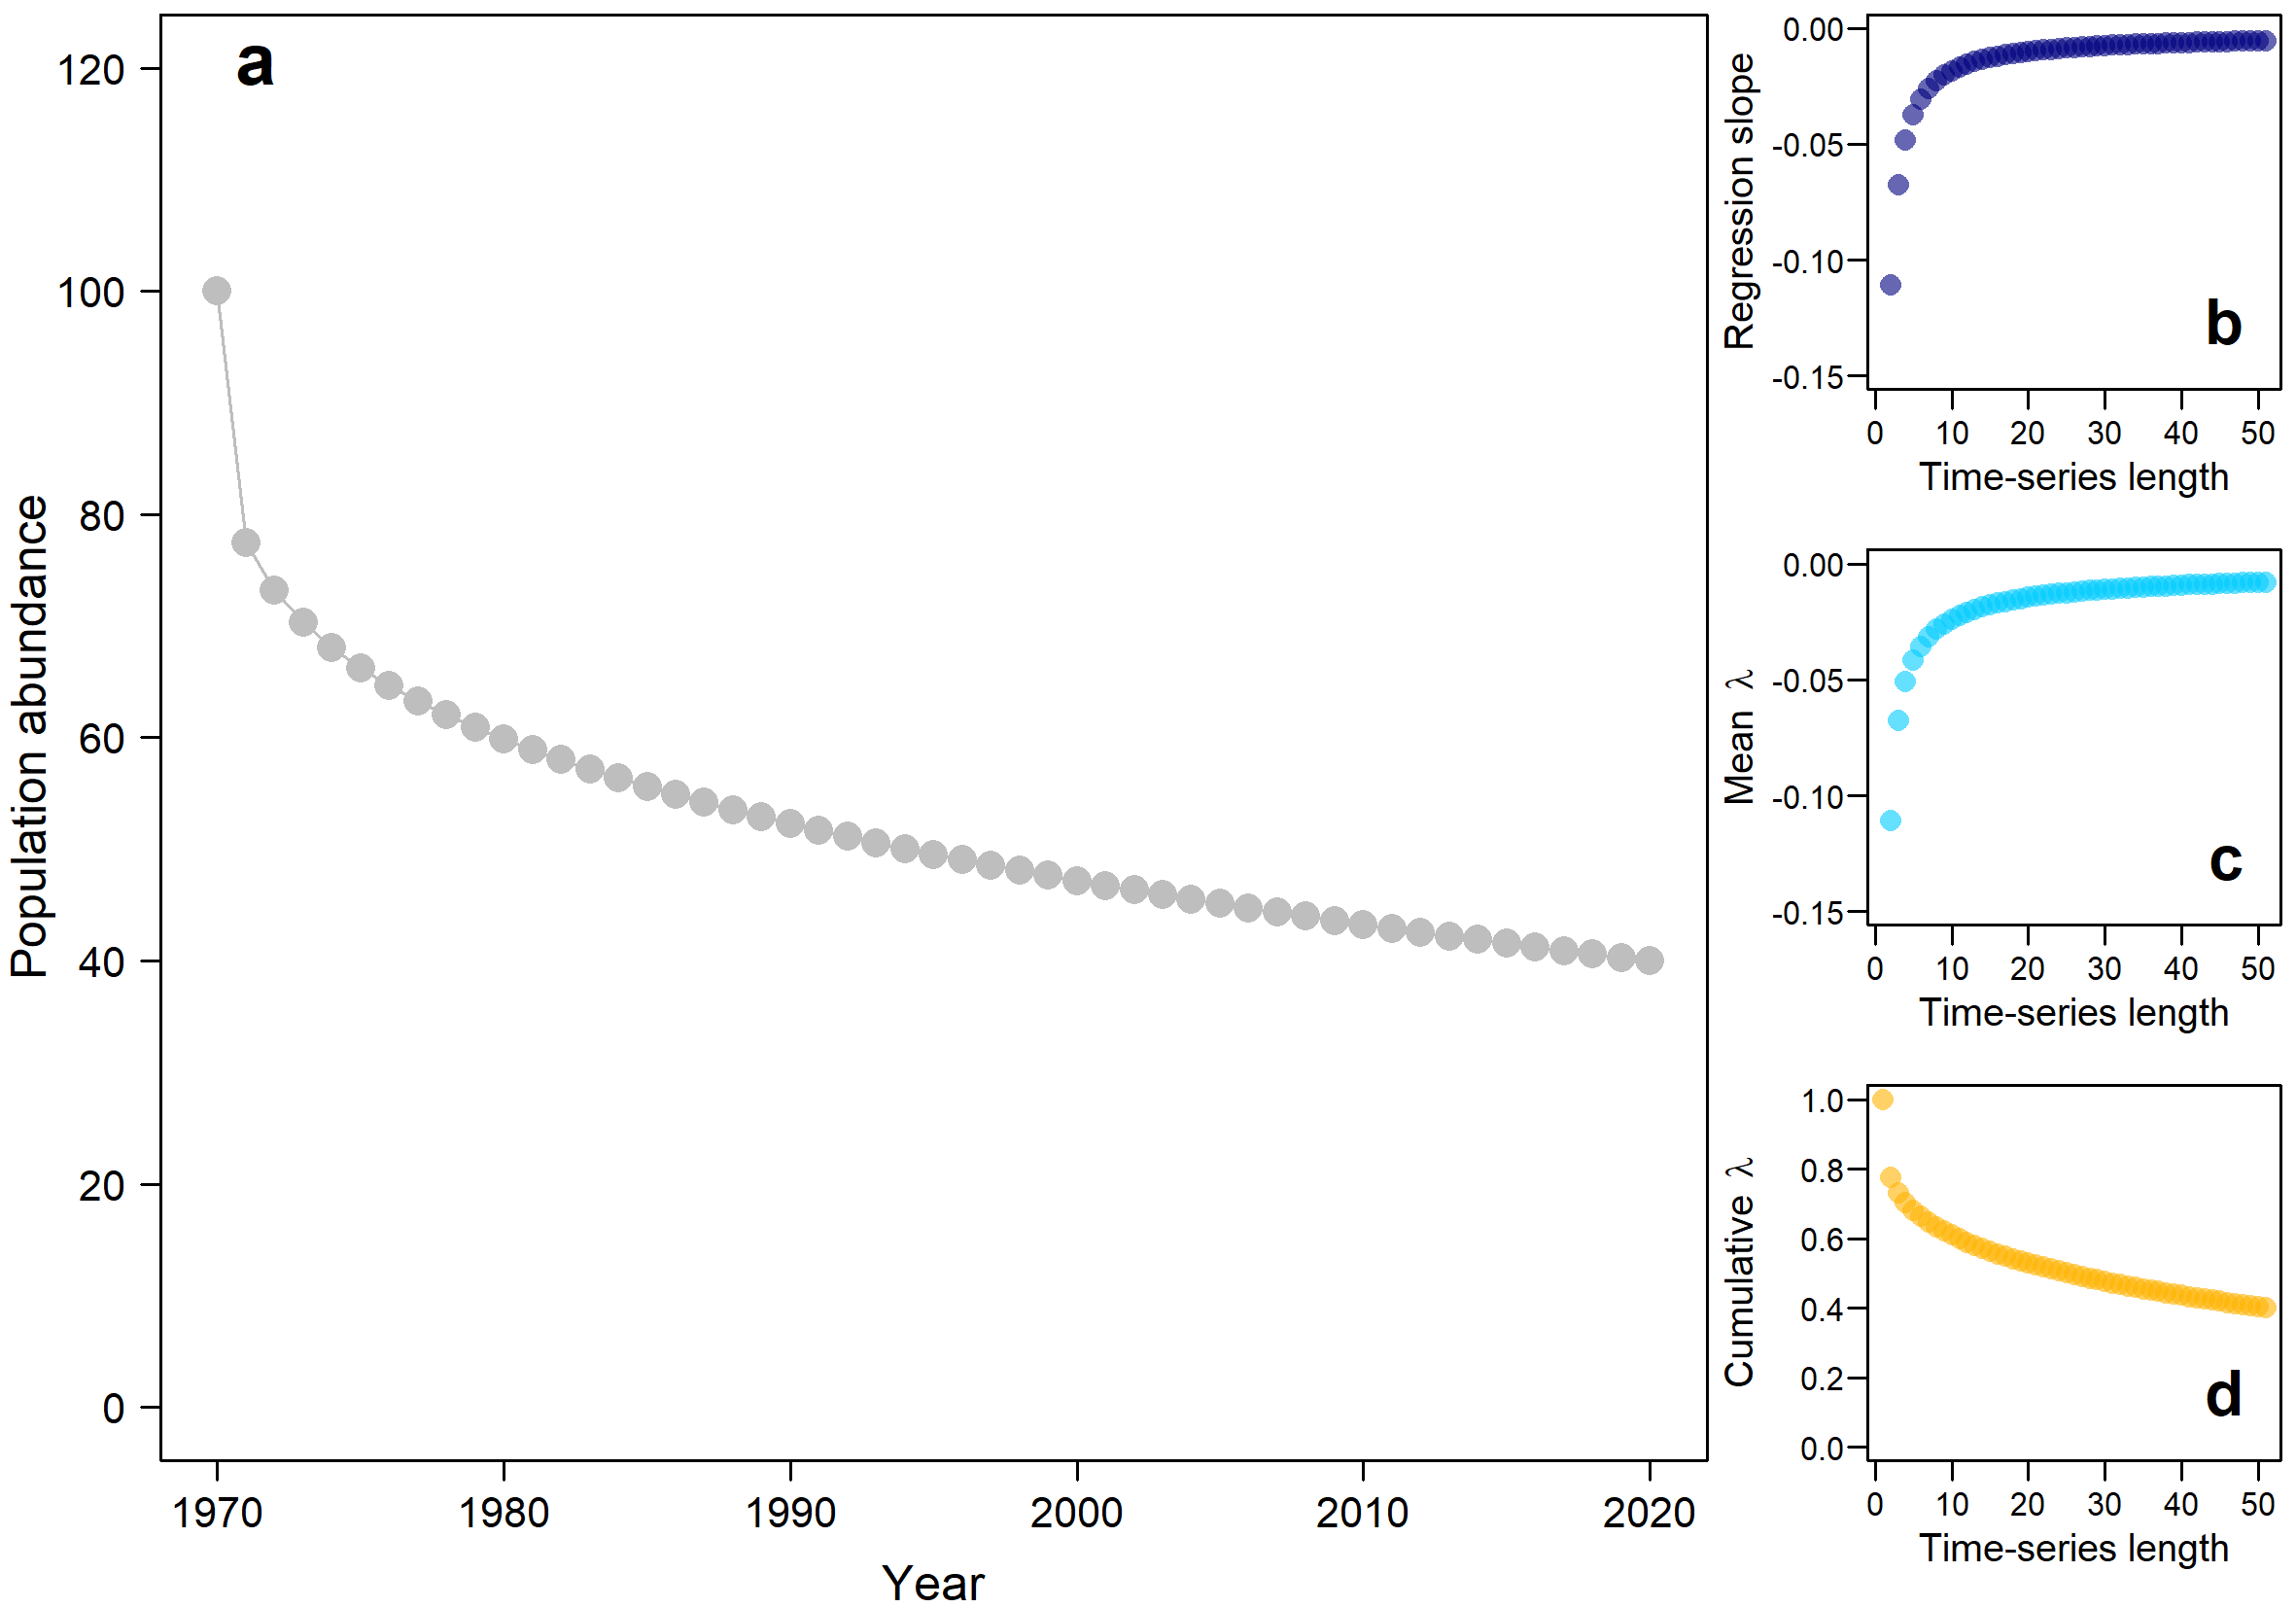

The script that saved this image:
# Create a year vector
years <- 1970:2020

# Standardise years between 0 and 1
x <- seq(0,1,l=length(years))

# Simulate a population that decline from 100 to 40 along a concave-up trajectory
pop<- ((60*(1 - x^.25)) + 40)
 
#Create blank vectors for population changes for increase time-sereis lengths (minimum of 2 years)
slope <- rep(NA, length(years)-1)     # Regression slope
lam <- rep(NA, length(years)-1)       # Mean lambda
cum.lam <- rep(NA, length(years)-1)   # Cumulative lambda
 
# Run a loop to calcualte population changes fro increasing time-series length
for (i in 2:length(years)){
    # Slope from regression
    slope[i] <- lm(log10(pop[1:i])~years[1:i])$coefficients[2]
    # Lambda values
    lambda <- log10((pop[1:i][-length(pop[1:i])]+diff(pop[1:i])) / pop[1:i][-length(pop[1:i])])
    # Mean Lambda
    lam[i] <- mean(lambda)
    # Cumualtive lambda
    cum.lam[i] <- (1*10^cumsum(lambda))[length(lambda)]
}
 
# Set baseline for cumulative lambda
cum.lam[1] <- 1

# Length of time-series
ts.length <- 1:length(years)
 
# Plot how sample completeness affects popualtion change estimates
png(filename="FigureS9.png", width=20,height=14,units="cm",res=300)

#Set panel layout
layout (matrix(c(1,1,1,2,1,1,1,3,1,1,1,4), nrow = 3, ncol = 4, byrow = TRUE))
# Set plot margins
par(mai=c(0.5,0.55,0.05,0.05))

###################################
#                                 #
#           Panel A               #
#                                 #
###################################

# Save the simulated population time-series as a panel
plot(pop~years, las=1, type="o",pch=16,cex=2, col="grey", ylim=c(0,120), xlab="Year",  ylab="Population abundance",cex.axis=1.3, cex.lab= 1.5,  mgp=c(2.8,0.9,0))

# Label panel
mtext("a",cex=1.5, side = 3, adj = 0.05, line = -2,font=2)


###################################
#                                 #
#           Panel B               #
#                                 #
###################################

# Define the colour palette
col3t <- rgb(1,0.7,0,0.6)
col2t <- rgb(0,0.8,1,0.6)
col1t <- rgb(0,0,0.5,0.6)

# Adjust plot pargins
par(mai=c(0.5,0.5,0.05,0.05))
 
# Plot the population slopes
plot(ts.length,slope,col=col1t, las=1,ylim=c(-0.15,0), pch=16,cex=1.5,  xlab="Time-series length", ylab="",cex.axis=1.0, cex.lab= 1.2, mgp=c(1.8,0.6,0))

# Label panel
mtext("b",cex=1.3, side = 1, adj = 0.9, line = -2,font=2)

# Add axis text
mtext("Regression slope",cex=0.8, side = 2, adj = 0.5, line = 2.8)

###################################
#                                 #
#           Panel C               #
#                                 #
###################################

# Plot mean lambda
plot(ts.length,lam,col=col2t, las=1, pch=16,cex=1.5, ylim=c(-0.15,0), xlab="Time-series length", ylab="",cex.axis=1.0, cex.lab= 1.2, mgp=c(1.8,0.6,0))

# Label panel
mtext("c",cex=1.3, side = 1, adj = 0.9, line = -2,font=2)

# Add axis text
mtext(expression("Mean "~lambda),cex=0.8, side = 2, adj = 0.5, line = 2.8)
 
###################################
#                                 #
#           Panel D               #
#                                 #
###################################

# Plot cumulative lambda
plot(ts.length,cum.lam,col=col3t, las=1, pch=16,cex=1.5, ylim=c(0,1), xlab="Time-series length", ylab="",cex.axis=1.0, cex.lab= 1.2, mgp=c(1.8,0.6,0))

# Label panel
mtext("d",cex=1.3, side = 1, adj = 0.9, line = -2,font=2)

# Add axis text
mtext(expression("Cumulative "~lambda),cex=0.8, side = 2, adj = 0.5, line = 2.8)

# save plot
dev.off()

